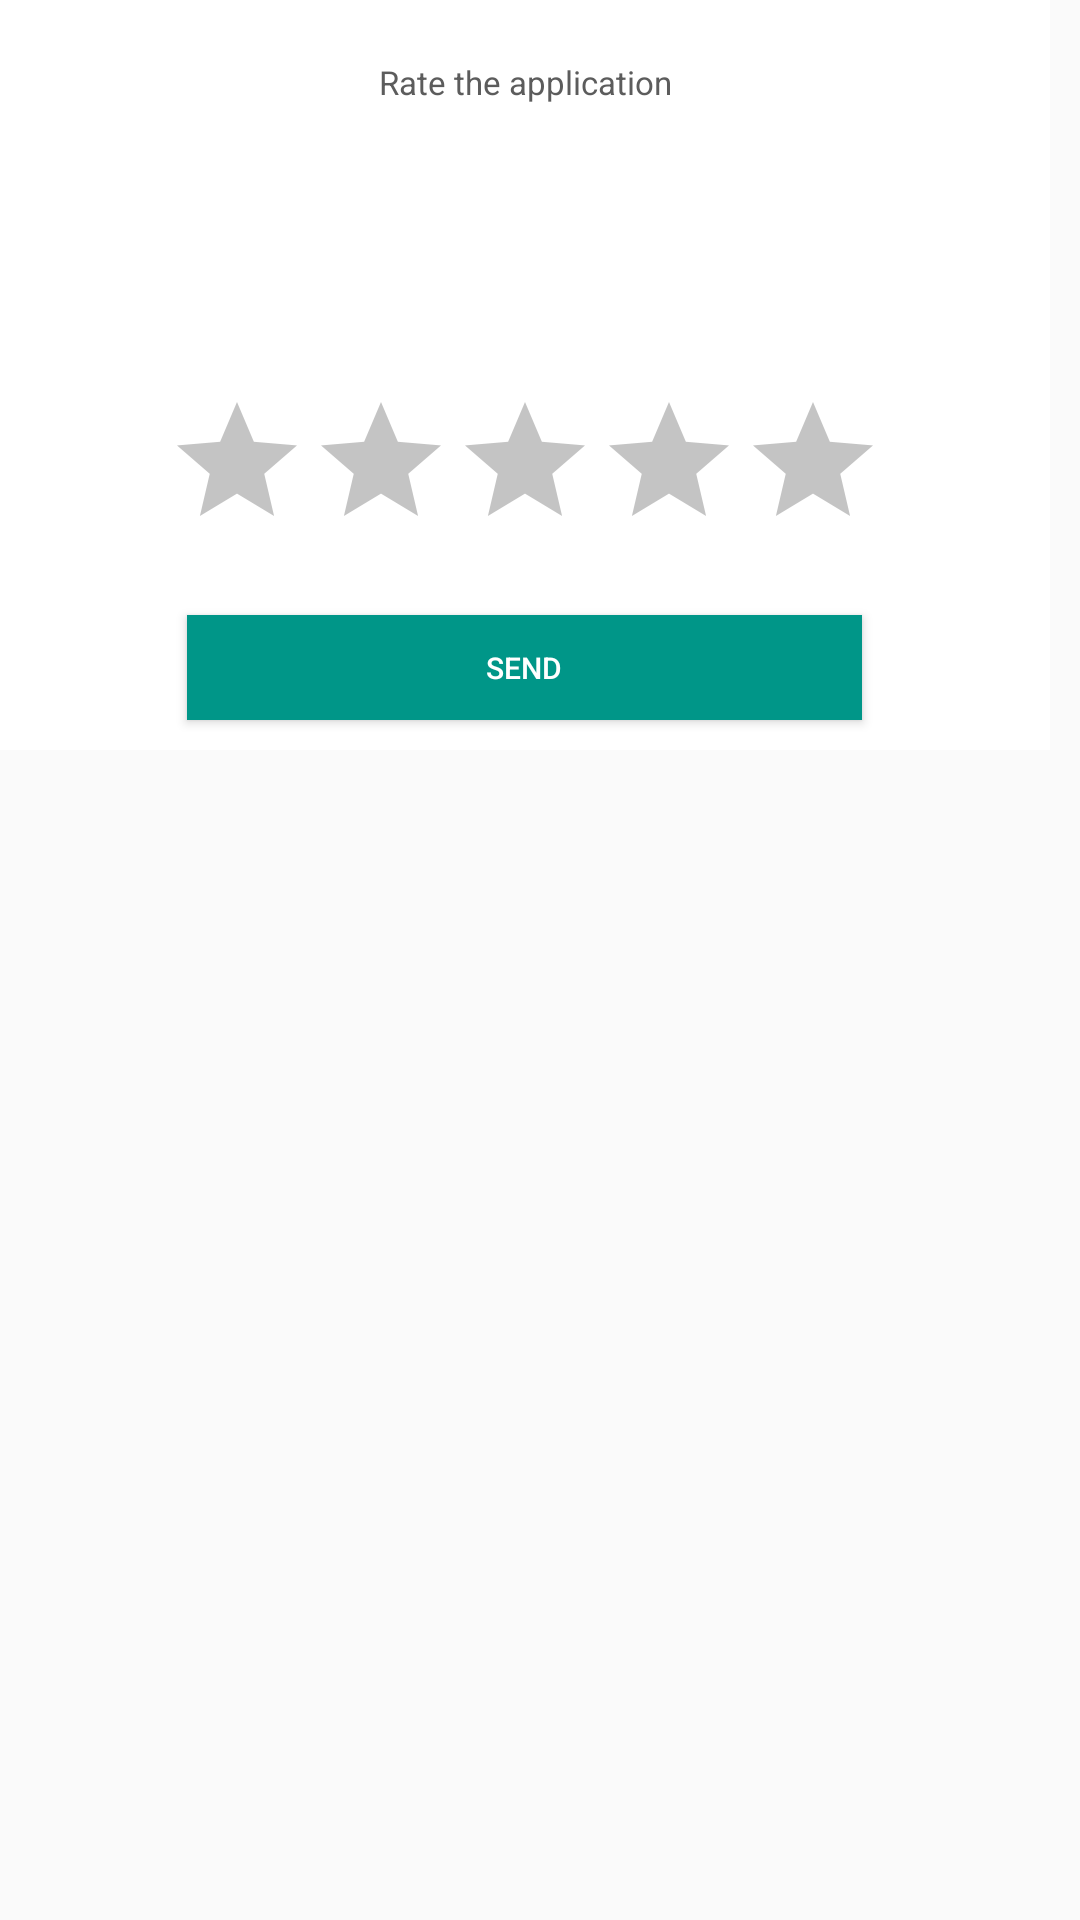

This screen was rendered from an Android layout file. Write that file and the resources it references.
<!-- AndroidManifest.xml: application theme AppTheme -->
<!-- res/layout/pop_up_rate.xml -->
<?xml version="1.0" encoding="utf-8"?>
<RelativeLayout xmlns:android="http://schemas.android.com/apk/res/android"
    android:id="@+id/rl_widget"
    android:layout_width="match_parent"
    android:layout_height="match_parent"
    android:background="#00FFFFFF">

    <FrameLayout
        android:layout_width="350dp"
        android:layout_height="250dp"
        android:layout_gravity="center"
        android:background="#fff"
        android:duplicateParentState="false"
        android:orientation="vertical">

        <TextView
            android:id="@+id/textrate"
            android:layout_width="250dp"
            android:layout_height="25dp"

            android:layout_gravity="center|top"
            android:layout_marginTop="15dp"
            android:gravity="center"
            android:text="@string/rate_app"
            android:textColor="#5c5c5c"
            android:textSize="11dp" />

        <RatingBar
            android:id="@+id/ratingBar"
            android:layout_width="wrap_content"
            android:layout_height="45dp"
            android:layout_gravity="center|bottom"
            android:layout_marginBottom="75dp"
            android:backgroundTint="@color/colorAccent"
            android:numStars="5"
            android:progress="1"
            android:progressBackgroundTint="#c4c4c4"
            android:stepSize="1" />

        <Button
            android:id="@+id/btnsendrequest"
            android:layout_width="225dp"
            android:layout_height="35dp"
            android:layout_gravity="center|bottom"
            android:layout_marginBottom="10dp"
            android:background="#009688"
            android:gravity="center"
            android:padding="5dp"
            android:paddingVertical="20dp"
            android:text="@string/send"
            android:textColor="#FFF"
            android:textSize="10dp" />

        <ImageView
            android:id="@+id/okay"
            android:layout_width="75dp"
            android:layout_height="75dp"
            android:layout_gravity="center"
            android:layout_marginBottom="40dp"
            android:padding="5dp"
            android:src="@drawable/thanks_for_request"
            android:visibility="gone" />

        <EditText
            android:id="@+id/etrate"
            android:layout_width="225dp"
            android:layout_height="30dp"
            android:layout_gravity="center"
            android:layout_marginBottom="30dp"
            android:background="@drawable/layout_bg"
            android:hint="@string/leave_feedback"
            android:inputType="text"
            android:maxLength="200"
            android:paddingLeft="7dp"
            android:textSize="10dp"
            android:visibility="gone" />

        <ImageButton
            android:id="@+id/closepop"
            android:layout_width="wrap_content"
            android:layout_height="wrap_content"
            android:layout_gravity="right"
            android:layout_marginTop="3dp"
            android:layout_marginRight="5dp"
            android:background="@drawable/path_102" />
    </FrameLayout>


</RelativeLayout>
<!-- resources referenced by this layout -->
<resources>
  <color name="colorAccent">#377055</color>
  <!-- drawable layout_bg (drawable) -->
  <?xml version="1.0" encoding="UTF-8"?>
  <shape xmlns:android="http://schemas.android.com/apk/res/android">
      <solid android:color="#FFFFFF"/>
      <stroke android:width="2dp" android:color="#009688" />
      <corners android:radius="15dp"/>
      <padding android:left="0dp" android:top="0dp" android:right="0dp" android:bottom="0dp" />
  </shape>
  <!-- drawable thanks_for_request (drawable) -->
  <vector android:height="24dp" android:tint="#377055"
      android:viewportHeight="24.0" android:viewportWidth="24.0"
      android:width="24dp" xmlns:android="http://schemas.android.com/apk/res/android">
      <path android:fillColor="#FF000000" android:pathData="M1,21h4L5,9L1,9v12zM23,10c0,-1.1 -0.9,-2 -2,-2h-6.31l0.95,-4.57 0.03,-0.32c0,-0.41 -0.17,-0.79 -0.44,-1.06L14.17,1 7.59,7.59C7.22,7.95 7,8.45 7,9v10c0,1.1 0.9,2 2,2h9c0.83,0 1.54,-0.5 1.84,-1.22l3.02,-7.05c0.09,-0.23 0.14,-0.47 0.14,-0.73v-1.91l-0.01,-0.01L23,10z"/>
  </vector>
  <string name="leave_feedback">Leave your feedback (optional)</string>
  <string name="rate_app">Rate the application</string>
  <string name="send">Send</string>
  <style name="AppTheme" parent="Theme.AppCompat.Light.DarkActionBar">
          
          <item name="colorPrimary">@color/colorPrimary</item>
          <item name="colorPrimaryDark">@color/colorPrimaryDark</item>
          <item name="colorAccent">@color/colorAccent</item>
      </style>
  <color name="colorPrimary">#212121</color>
  <color name="colorPrimaryDark">#4E4E4E</color>
</resources>
